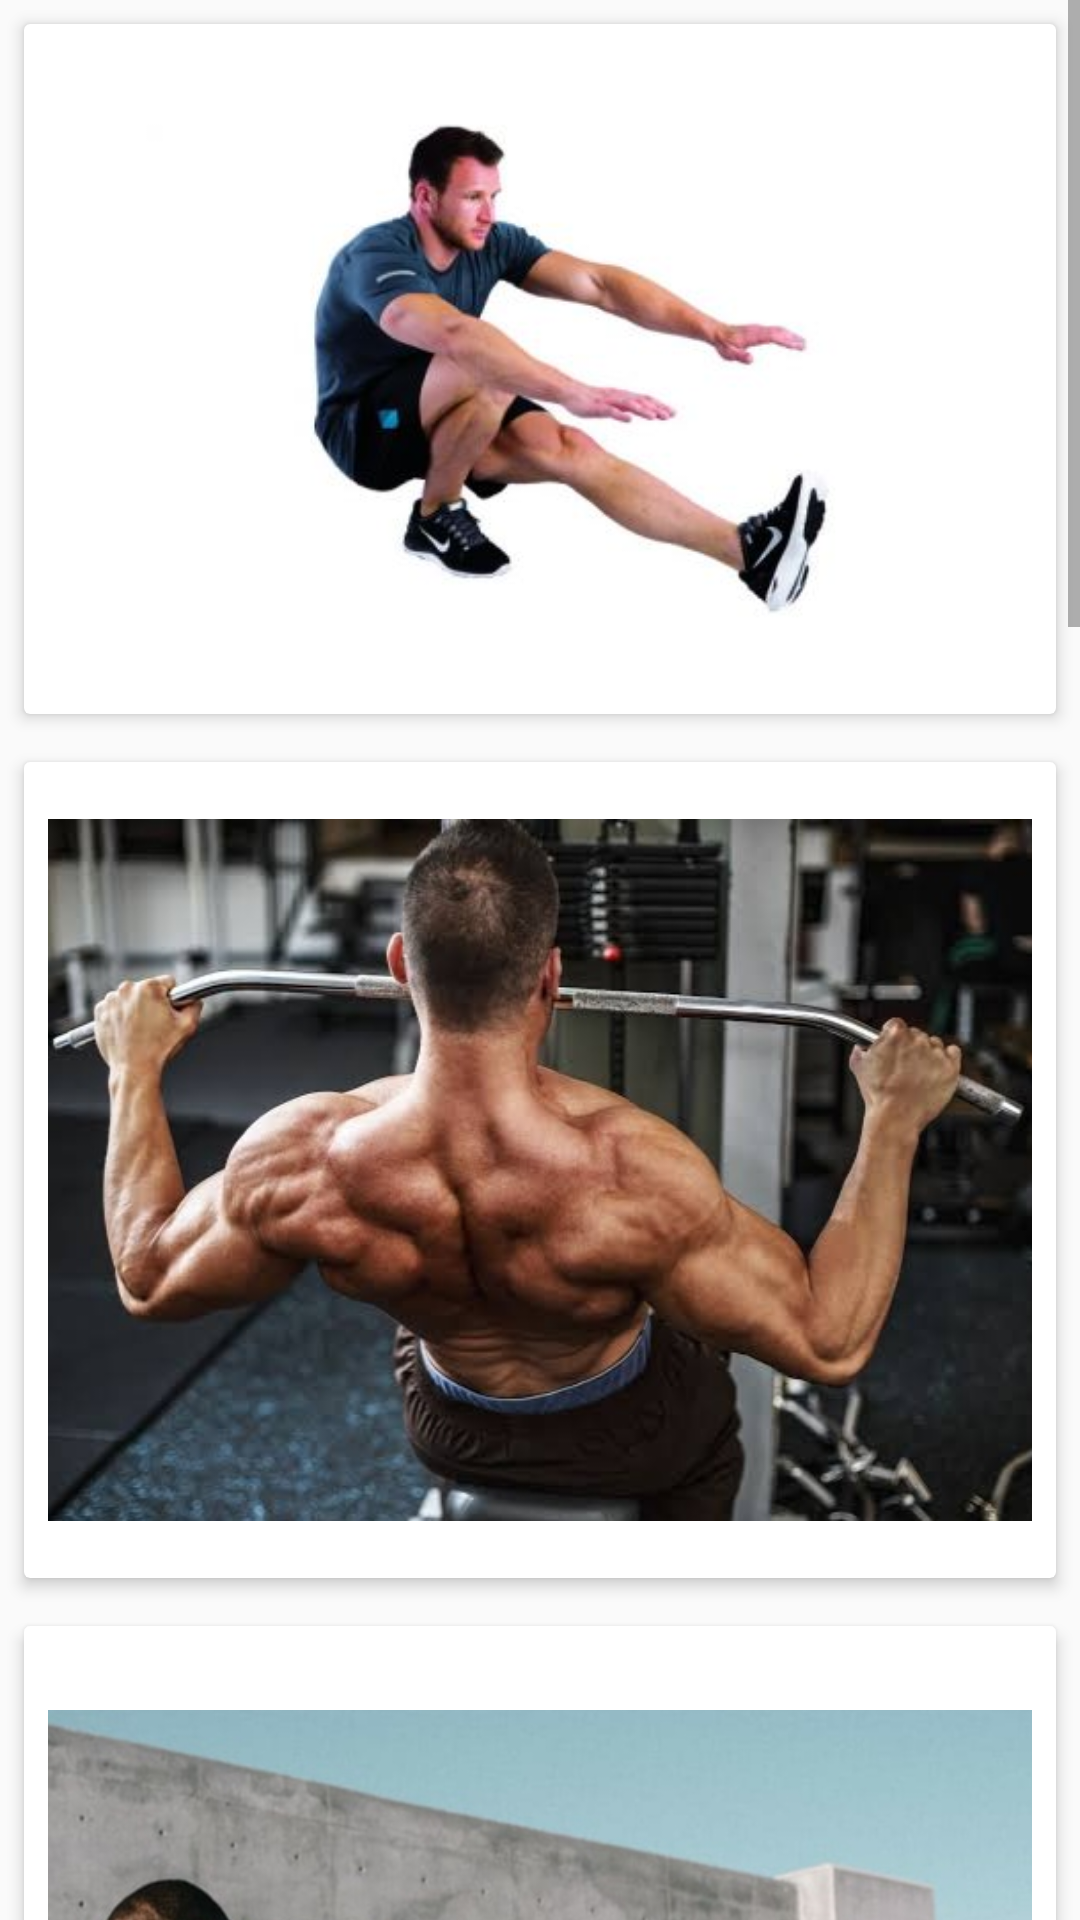

Write the Android layout XML for this screen, with the resource values it uses.
<!-- AndroidManifest.xml: application theme AppTheme -->
<!-- res/layout/activity_male.xml -->
<?xml version="1.0" encoding="utf-8"?>
<ScrollView xmlns:android="http://schemas.android.com/apk/res/android"
    xmlns:app="http://schemas.android.com/apk/res-auto"
    xmlns:tools="http://schemas.android.com/tools"
    android:layout_width="match_parent"
    android:layout_height="match_parent"
    tools:context=".MaleActivity">

    <LinearLayout
        android:layout_width="wrap_content"
        android:layout_height="wrap_content"
        android:orientation="vertical">

        <androidx.cardview.widget.CardView
            android:layout_width="wrap_content"
            android:layout_height="wrap_content"
            android:layout_margin="8dp"
            app:cardElevation="3dp"

            >

            <ImageView
                android:id="@+id/imageView"
                android:layout_width="wrap_content"
                android:layout_height="214dp"
                android:layout_margin="8dp"
                android:layout_marginStart="8dp"
                android:layout_marginLeft="8dp"
                android:layout_marginTop="8dp"
                android:layout_marginEnd="8dp"
                android:layout_marginRight="8dp"
                android:layout_marginBottom="8dp"
                android:onClick="startWorkout"
                android:tag="legs"
                app:srcCompat="@drawable/leg3" />

        </androidx.cardview.widget.CardView>

        <androidx.cardview.widget.CardView
            android:layout_width="wrap_content"
            android:layout_height="wrap_content"
            android:layout_margin="8dp"
            app:cardElevation="3dp"

            >

            <ImageView
                android:id="@+id/imageView1"
                android:layout_width="wrap_content"
                android:layout_height="256dp"
                android:layout_margin="8dp"
                android:layout_marginStart="8dp"
                android:layout_marginLeft="8dp"
                android:layout_marginTop="8dp"
                android:layout_marginEnd="8dp"
                android:layout_marginRight="8dp"
                android:layout_marginBottom="8dp"
                android:onClick="startWorkout"
                android:tag="shoulders"
                app:srcCompat="@drawable/shoulder" />

        </androidx.cardview.widget.CardView>

        <androidx.cardview.widget.CardView
            android:layout_width="wrap_content"
            android:layout_height="wrap_content"
            android:layout_margin="8dp"
            app:cardElevation="3dp"
            app:layout_constraintBottom_toBottomOf="parent"
            app:layout_constraintEnd_toEndOf="parent"
            app:layout_constraintStart_toStartOf="parent"
            app:layout_constraintTop_toTopOf="parent"
            >

            <ImageView
                android:id="@+id/imageView2"
                android:layout_width="wrap_content"
                android:layout_height="296dp"
                android:layout_margin="8dp"
                android:layout_marginStart="8dp"
                android:layout_marginLeft="8dp"
                android:layout_marginTop="8dp"
                android:layout_marginEnd="8dp"
                android:layout_marginRight="8dp"
                android:layout_marginBottom="8dp"
                android:onClick="startWorkout"
                android:tag="chest"
                app:srcCompat="@drawable/chest" />

        </androidx.cardview.widget.CardView>

        <androidx.cardview.widget.CardView
            android:layout_width="wrap_content"
            android:layout_height="wrap_content"
            android:layout_margin="8dp"
            app:cardElevation="3dp"
            app:layout_constraintBottom_toBottomOf="parent"
            app:layout_constraintEnd_toEndOf="parent"
            app:layout_constraintStart_toStartOf="parent"
            app:layout_constraintTop_toTopOf="parent"
            >

            <ImageView
                android:id="@+id/imageView3"
                android:layout_width="wrap_content"
                android:layout_height="270dp"
                android:layout_margin="8dp"
                android:layout_marginStart="8dp"
                android:layout_marginLeft="8dp"
                android:layout_marginTop="8dp"
                android:layout_marginEnd="8dp"
                android:layout_marginRight="8dp"
                android:layout_marginBottom="8dp"
                android:onClick="startWorkout"
                android:tag="biceps"
                app:srcCompat="@drawable/biceps" />

        </androidx.cardview.widget.CardView>

        <androidx.cardview.widget.CardView
            android:layout_width="wrap_content"
            android:layout_height="wrap_content"
            android:layout_margin="8dp"
            app:cardElevation="3dp"
            app:layout_constraintBottom_toBottomOf="parent"
            app:layout_constraintEnd_toEndOf="parent"
            app:layout_constraintStart_toStartOf="parent"
            app:layout_constraintTop_toTopOf="parent"
            >

            <ImageView
                android:id="@+id/imageView4"
                android:layout_width="wrap_content"
                android:layout_height="229dp"
                android:layout_margin="8dp"
                android:layout_marginStart="8dp"
                android:layout_marginLeft="8dp"
                android:layout_marginTop="8dp"
                android:layout_marginEnd="8dp"
                android:layout_marginRight="8dp"
                android:layout_marginBottom="8dp"
                android:onClick="startWorkout"
                android:tag="back"
                app:srcCompat="@drawable/back1" />

        </androidx.cardview.widget.CardView>

        <androidx.cardview.widget.CardView
            android:layout_width="wrap_content"
            android:layout_height="wrap_content"
            android:layout_margin="8dp"
            app:cardElevation="3dp"
            app:layout_constraintBottom_toBottomOf="parent"
            app:layout_constraintEnd_toEndOf="parent"
            app:layout_constraintStart_toStartOf="parent"
            app:layout_constraintTop_toTopOf="parent"
            >

            <ImageView
                android:id="@+id/imageView5"
                android:layout_width="wrap_content"
                android:layout_height="246dp"
                android:layout_margin="8dp"
                android:layout_marginStart="8dp"
                android:layout_marginLeft="8dp"
                android:layout_marginTop="8dp"
                android:layout_marginEnd="8dp"
                android:layout_marginRight="8dp"
                android:layout_marginBottom="8dp"
                android:onClick="startWorkout"
                android:tag="triceps"
                app:srcCompat="@drawable/triceps" />

        </androidx.cardview.widget.CardView>

        <androidx.cardview.widget.CardView
            android:layout_width="wrap_content"
            android:layout_height="wrap_content"
            android:layout_margin="8dp"
            app:cardElevation="3dp"
            app:layout_constraintBottom_toBottomOf="parent"
            app:layout_constraintEnd_toEndOf="parent"
            app:layout_constraintStart_toStartOf="parent"
            app:layout_constraintTop_toTopOf="parent"
            >

            <ImageView
                android:id="@+id/imageView6"
                android:layout_width="wrap_content"
                android:layout_height="wrap_content"
                android:layout_margin="8dp"
                android:layout_marginStart="8dp"
                android:layout_marginLeft="8dp"
                android:layout_marginTop="8dp"
                android:layout_marginEnd="8dp"
                android:layout_marginRight="8dp"
                android:layout_marginBottom="8dp"
                android:onClick="startWorkout"
                android:tag="abs"
                app:srcCompat="@drawable/abs1" />

        </androidx.cardview.widget.CardView>

    </LinearLayout>




</ScrollView>
<!-- resources referenced by this layout -->
<resources>
  <!-- drawable abs1: jpeg bitmap (drawable, 23447 bytes) -->
  <!-- drawable back1: jpeg bitmap (drawable, 29198 bytes) -->
  <!-- drawable biceps: jpg bitmap (drawable, 59074 bytes) -->
  <!-- drawable chest: jpg bitmap (drawable, 93598 bytes) -->
  <!-- drawable leg3: jpeg bitmap (drawable, 11401 bytes) -->
  <!-- drawable shoulder: jpg bitmap (drawable, 60209 bytes) -->
  <!-- drawable triceps: jpg bitmap (drawable, 102710 bytes) -->
  <style name="AppTheme" parent="Theme.AppCompat.Light.DarkActionBar">
          
          <item name="colorPrimary">@color/colorPrimary</item>
          <item name="colorPrimaryDark">@color/colorPrimaryDark</item>
          <item name="colorAccent">@color/colorAccent</item>
      </style>
  <color name="colorPrimary">#6200EE</color>
  <color name="colorPrimaryDark">#3700B3</color>
  <color name="colorAccent">#03DAC5</color>
</resources>
